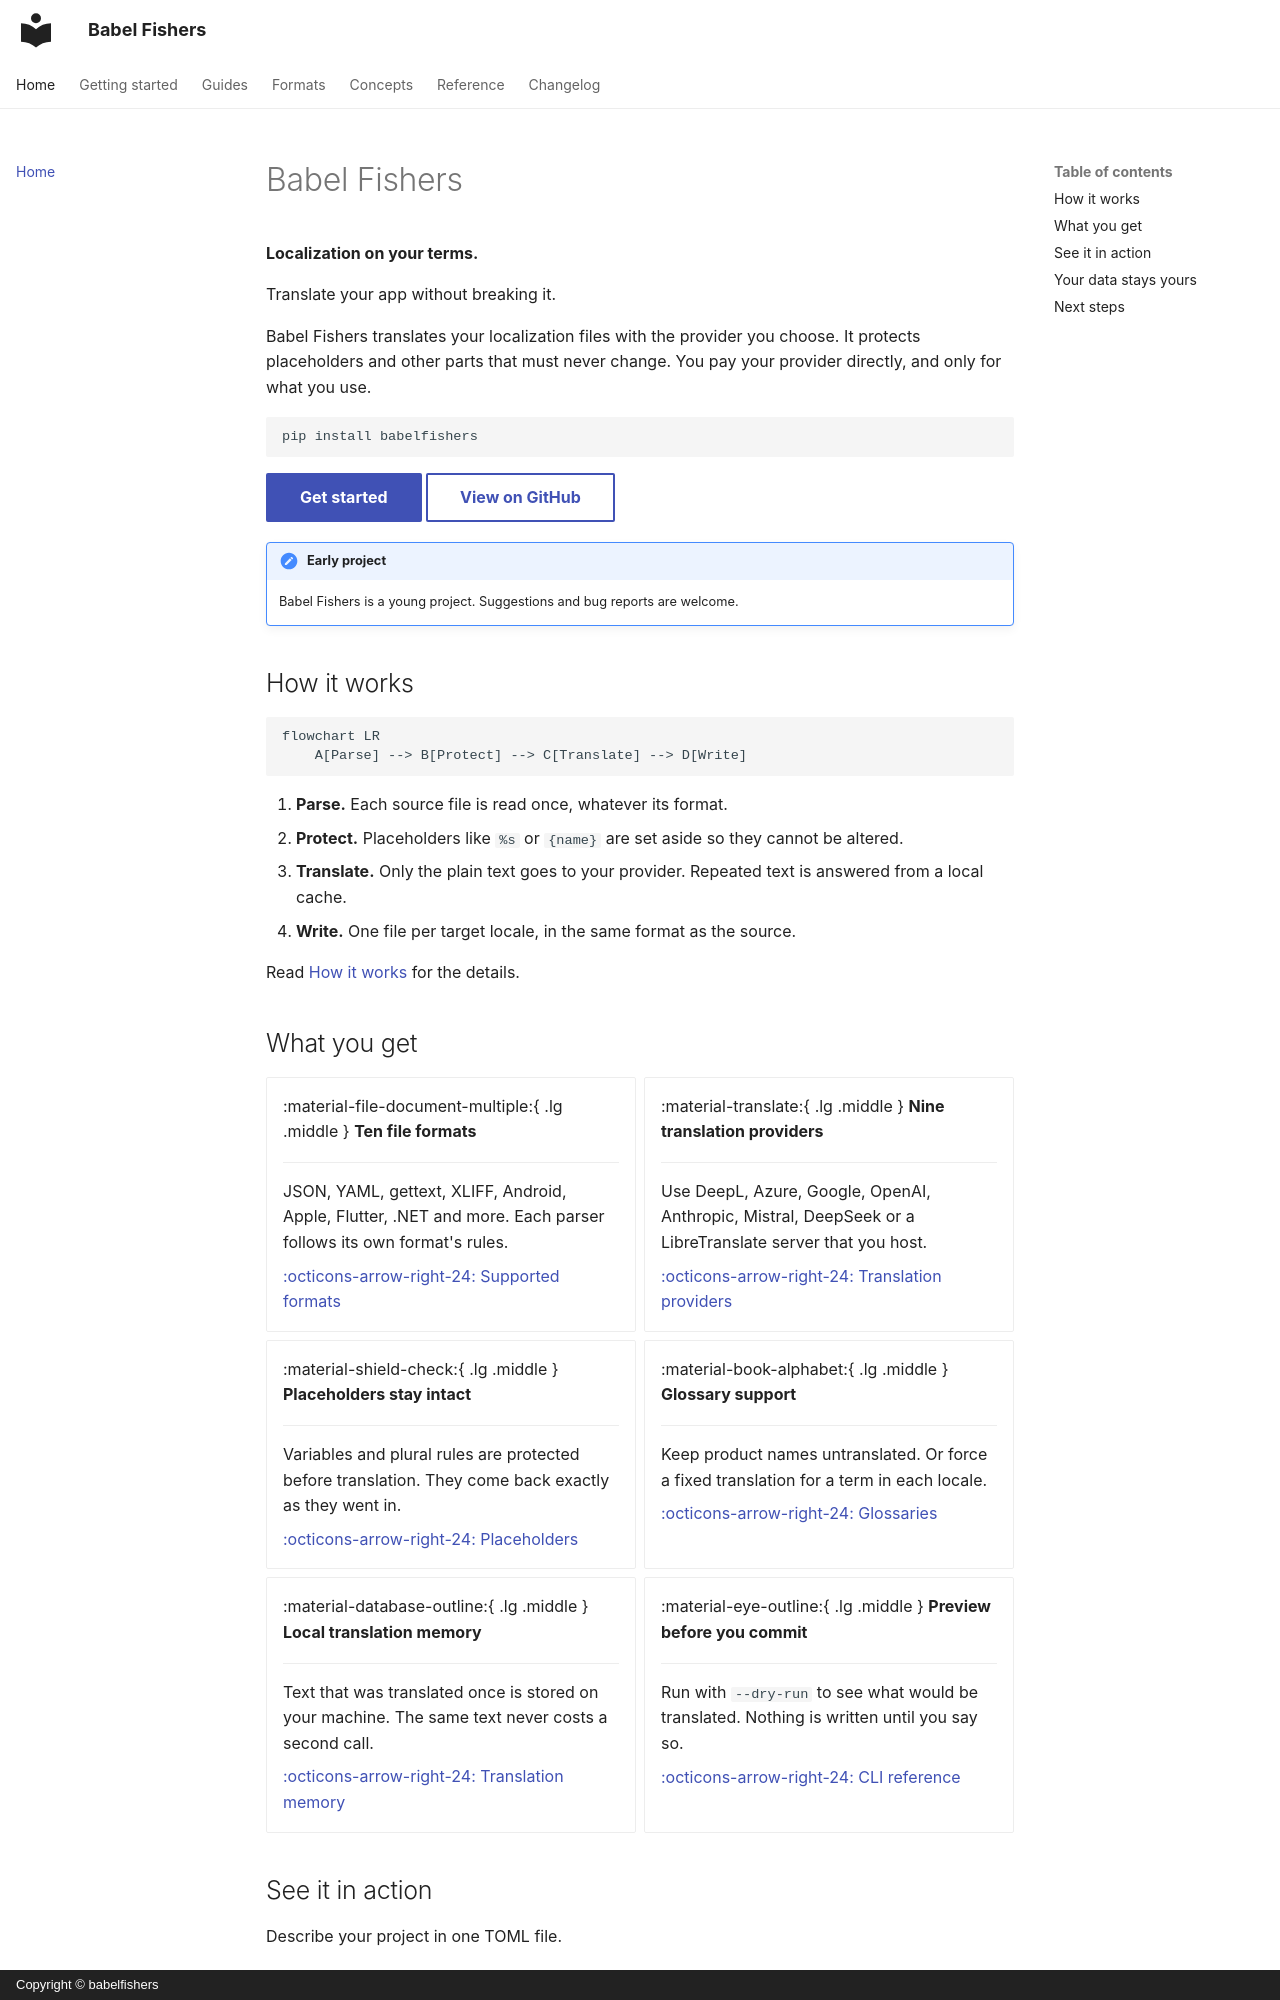

repository: Gycks/babelfishers · page: index.html · generator: mkdocs · copyright: Copyright © babelfishers

# Babel Fishers

**Localization on your terms.**

Translate your app without breaking it.

Babel Fishers translates your localization files with the provider you choose. It protects placeholders and other parts that must never change. You pay your provider directly, and only for what you use.

```bash
pip install babelfishers
```

[Get started](getting-started/index.md){ .md-button .md-button--primary }
[View on GitHub](https://github.com/Gycks/babelfishers){ .md-button }

!!! note "Early project"

    Babel Fishers is a young project. Suggestions and bug reports are welcome.

## How it works

```mermaid
flowchart LR
    A[Parse] --> B[Protect] --> C[Translate] --> D[Write]
```

1. **Parse.** Each source file is read once, whatever its format.
2. **Protect.** Placeholders like `%s` or `{name}` are set aside so they cannot be altered.
3. **Translate.** Only the plain text goes to your provider. Repeated text is answered from a local cache.
4. **Write.** One file per target locale, in the same format as the source.

Read [How it works](concepts/how-it-works.md) for the details.
